Dataset: data (GitHub, wuyinwuxian/Neural_Networks_froth_flotation). Classes: high, low, medium.

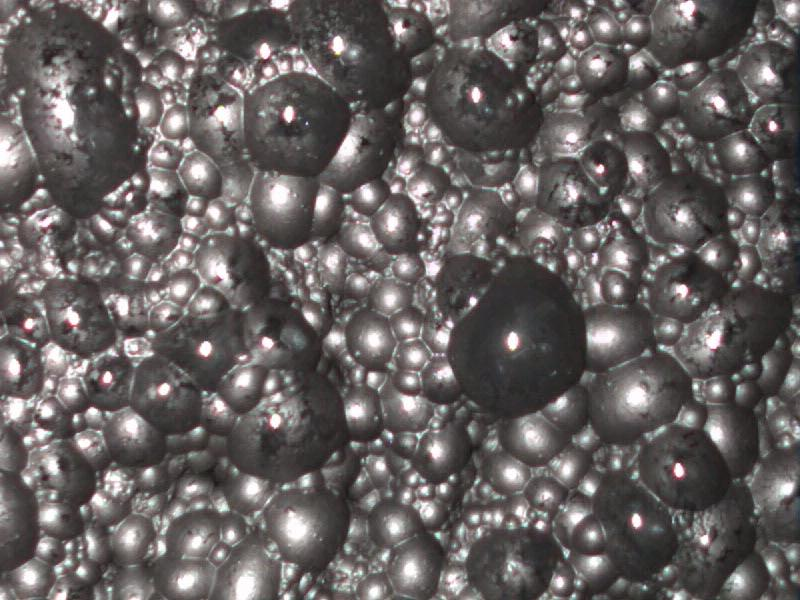
Label: low

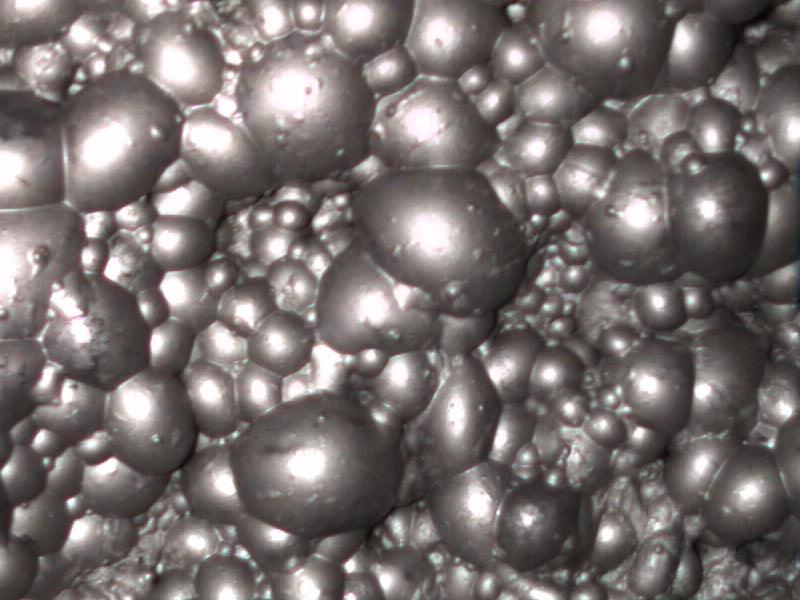
Label: medium

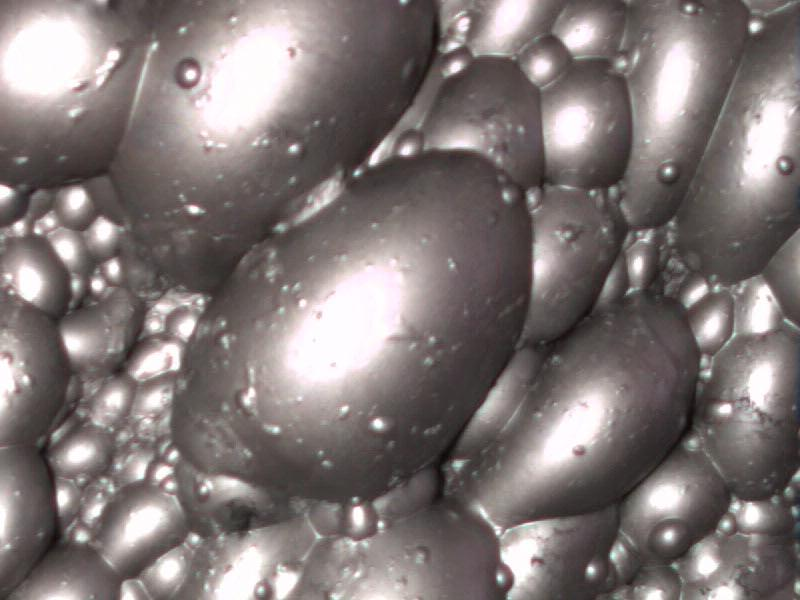
Label: high

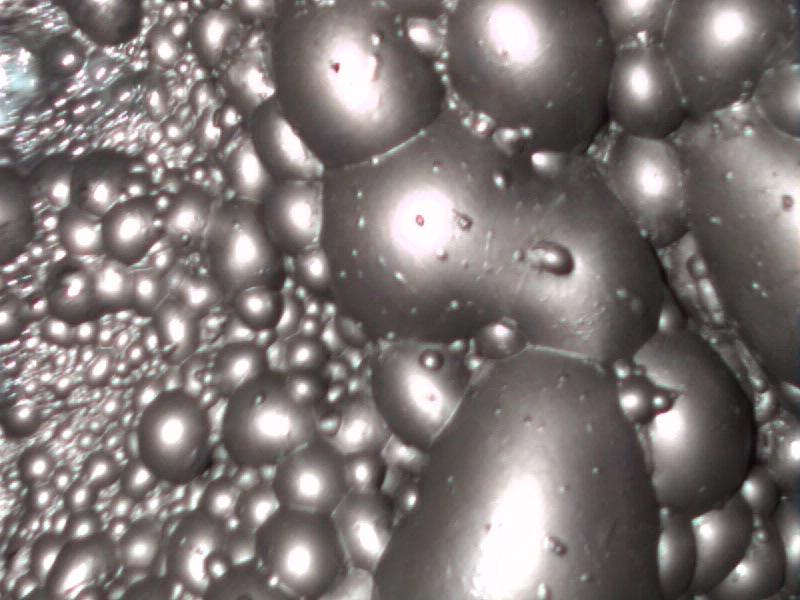
Label: high

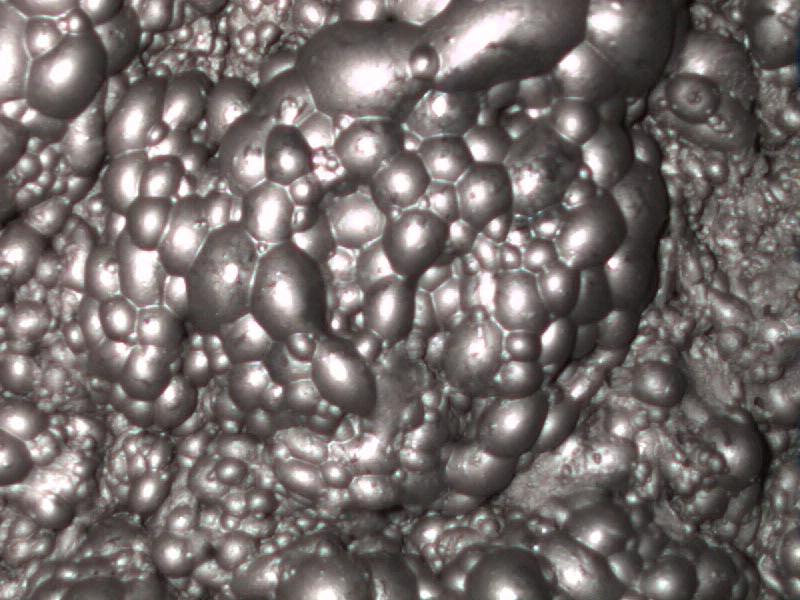
Label: medium

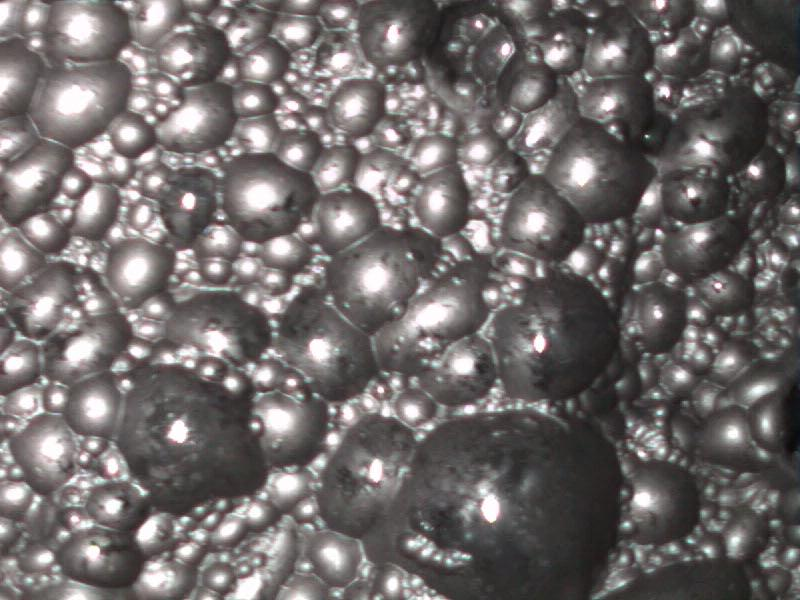
Label: low
